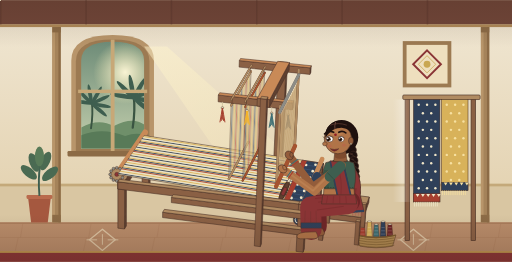
t = 0.00 s
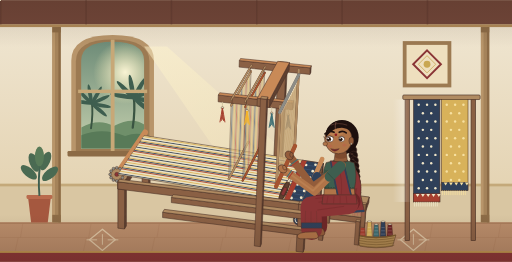
t = 0.21 s
t = 0.34 s: frame unchanged from t = 0.21 s, image omitted
t = 0.55 s: frame unchanged from t = 0.00 s, image omitted
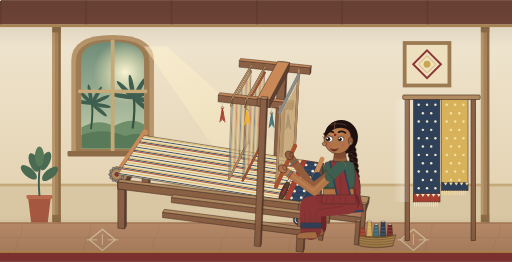
t = 0.76 s
t = 0.89 s: frame unchanged from t = 0.76 s, image omitted

The animated SVG that drew these frames (rendered in a browser with its animation timeline set to each time). Animation: 1 SMIL element (animateTransform=1); one cycle of 1.10 s, repeats indefinitely.

<?xml version='1.0' encoding='utf-8'?>
<svg xmlns="http://www.w3.org/2000/svg" viewBox="0 0 1350 690"><title id="lm-title">A weaver at a handloom seen from beside the weaver</title>
<defs>
<linearGradient id="lm-wall" x1="0" y1="0" x2="0" y2="1"><stop offset="0" stop-color="#EFE5D0" /><stop offset="1" stop-color="#E4D3B2" /></linearGradient>
<linearGradient id="lm-glass" x1="0" y1="0" x2="0" y2="1"><stop offset="0" stop-color="#6E8C78" /><stop offset="1" stop-color="#C5D0AE" /></linearGradient>
<radialGradient id="lm-sun"><stop offset="0" stop-color="#FFF8D8" stop-opacity=".95" /><stop offset="1" stop-color="#FFF1B8" stop-opacity="0" /></radialGradient>
<linearGradient id="lm-shaft" x1="0" y1="0" x2="1" y2="1"><stop offset="0" stop-color="#FFF4CC" stop-opacity=".5" /><stop offset="1" stop-color="#FFF0B8" stop-opacity="0" /></linearGradient>
<linearGradient id="lm-sheen" x1="0" y1="0" x2="1" y2="0"><stop offset="0" stop-color="#FFFFFF" stop-opacity="0" /><stop offset=".5" stop-color="#FFFFFF" stop-opacity=".5" /><stop offset="1" stop-color="#FFFFFF" stop-opacity="0" /></linearGradient>
<linearGradient id="lm-vign" x1="0" y1="0" x2="0" y2="1"><stop offset="0" stop-color="#3A2418" stop-opacity=".18" /><stop offset=".18" stop-color="#3A2418" stop-opacity="0" /><stop offset=".82" stop-color="#3A2418" stop-opacity="0" /><stop offset="1" stop-color="#3A2418" stop-opacity=".22" /></linearGradient>
<radialGradient id="lm-cheek"><stop offset="0" stop-color="#C0594A" stop-opacity=".55" /><stop offset="1" stop-color="#C0594A" stop-opacity="0" /></radialGradient>



<clipPath id="lm-win"><path d="M214,392 L214,160 Q214,110 297,110 Q380,110 380,160 L380,392 Z" /></clipPath>

</defs>
<rect width="1350" height="690" fill="#E4D3B2" /><rect y="70" width="1350" height="440" fill="url(#lm-wall)" /><rect y="70" width="1350" height="440" fill="url(#lm-star)" /><rect width="1350" height="64" fill="#714639" /><rect y="64" width="1350" height="7" fill="#B08A58" /><rect x="0" y="0" width="4" height="64" fill="#5E3A2E" opacity=".55" /><rect x="225" y="0" width="4" height="64" fill="#5E3A2E" opacity=".55" /><rect x="450" y="0" width="4" height="64" fill="#5E3A2E" opacity=".55" /><rect x="675" y="0" width="4" height="64" fill="#5E3A2E" opacity=".55" /><rect x="900" y="0" width="4" height="64" fill="#5E3A2E" opacity=".55" /><rect x="1125" y="0" width="4" height="64" fill="#5E3A2E" opacity=".55" /><rect y="484" width="1350" height="102" fill="#D9C6A2" /><rect y="484" width="1350" height="7" fill="#C4A97A" /><rect y="586" width="1350" height="76" fill="#B98C6A" /><rect y="586" width="1350" height="4" fill="#A97B5B" /><path d="M0,626 H1350" stroke="#A97B5B" stroke-width="2" opacity=".6" /><path d="M60,590 L54,626 M48,626 L40,662" stroke="#A97B5B" stroke-width="2" opacity=".5" /><path d="M240,590 L234,626 M228,626 L220,662" stroke="#A97B5B" stroke-width="2" opacity=".5" /><path d="M420,590 L414,626 M408,626 L400,662" stroke="#A97B5B" stroke-width="2" opacity=".5" /><path d="M600,590 L594,626 M588,626 L580,662" stroke="#A97B5B" stroke-width="2" opacity=".5" /><path d="M780,590 L774,626 M768,626 L760,662" stroke="#A97B5B" stroke-width="2" opacity=".5" /><path d="M960,590 L954,626 M948,626 L940,662" stroke="#A97B5B" stroke-width="2" opacity=".5" /><path d="M1140,590 L1134,626 M1128,626 L1120,662" stroke="#A97B5B" stroke-width="2" opacity=".5" /><path d="M1320,590 L1314,626 M1308,626 L1300,662" stroke="#A97B5B" stroke-width="2" opacity=".5" /><g fill="none" stroke="#EAD9B8" stroke-width="3.4" opacity=".75"><path d="M270,604 L304,632 L270,660 L236,632 Z" /><path d="M284,632 h28 M256,632 h-28 M270,617 v28" stroke-width="2.4" /></g><g fill="none" stroke="#EAD9B8" stroke-width="3.4" opacity=".75"><path d="M1090,604 L1124,632 L1090,660 L1056,632 Z" /><path d="M1104,632 h28 M1076,632 h-28 M1090,617 v28" stroke-width="2.4" /></g><rect y="662" width="1350" height="28" fill="#8A3435" /><rect y="662" width="1350" height="4" fill="#C9A752" /><rect x="138" y="71" width="22" height="515" fill="#A5835A" /><rect x="138" y="71" width="7" height="515" fill="#B8956A" /><rect x="154" y="71" width="6" height="515" fill="#8C6B46" /><rect x="138" y="71" width="22" height="14" fill="#8C6B46" /><rect x="138" y="566" width="22" height="20" fill="#8C6B46" /><rect x="1268" y="71" width="22" height="515" fill="#A5835A" /><rect x="1268" y="71" width="7" height="515" fill="#B8956A" /><rect x="1284" y="71" width="6" height="515" fill="#8C6B46" /><rect x="1268" y="71" width="22" height="14" fill="#8C6B46" /><rect x="1268" y="566" width="22" height="20" fill="#8C6B46" /><path d="M188,404 L188,160 Q188,92 297,92 Q406,92 406,160 L406,404 Z" fill="#B8956A" /><path d="M200,398 L200,162 Q200,104 297,104 Q394,104 394,162 L394,398 Z" fill="#9C7A52" /><path d="M214,392 L214,160 Q214,110 297,110 Q380,110 380,160 L380,392 Z" fill="url(#lm-glass)" /><g clip-path="url(#lm-win)"><circle cx="330" cy="190" r="84" fill="url(#lm-sun)" /><path d="M214,336 Q260,310 300,332 Q350,306 380,328 L380,392 L214,392 Z" fill="#6F8F6A" /><path d="M214,356 Q270,334 330,358 Q360,348 380,356 L380,392 L214,392 Z" fill="#587A58" /><g><path d="M240.0,338.0 Q246.0,298.0 242.0,268.0" stroke="#3A5442" stroke-width="5.0" fill="none" stroke-linecap="round" /><ellipse cx="218.4" cy="268.8" rx="28.0" ry="5.0" transform="rotate(-170 218.4 268.8)" fill="#3E5E4F" /><ellipse cx="225.0" cy="256.0" rx="28.0" ry="5.0" transform="rotate(-135 225.0 256.0)" fill="#3E5E4F" /><ellipse cx="237.8" cy="249.4" rx="28.0" ry="5.0" transform="rotate(-100 237.8 249.4)" fill="#3E5E4F" /><ellipse cx="254.0" cy="252.2" rx="28.0" ry="5.0" transform="rotate(-60 254.0 252.2)" fill="#3E5E4F" /><ellipse cx="263.8" cy="262.9" rx="28.0" ry="5.0" transform="rotate(-25 263.8 262.9)" fill="#3E5E4F" /><ellipse cx="265.6" cy="277.2" rx="28.0" ry="5.0" transform="rotate(10 265.6 277.2)" fill="#3E5E4F" /><ellipse cx="260.4" cy="288.4" rx="28.0" ry="5.0" transform="rotate(40 260.4 288.4)" fill="#3E5E4F" /></g><g><path d="M350.0,336.0 Q357.2,288.0 352.4,252.0" stroke="#3A5442" stroke-width="6.0" fill="none" stroke-linecap="round" /><ellipse cx="324.0" cy="253.0" rx="33.6" ry="6.0" transform="rotate(-170 324.0 253.0)" fill="#3E5E4F" /><ellipse cx="332.0" cy="237.6" rx="33.6" ry="6.0" transform="rotate(-135 332.0 237.6)" fill="#3E5E4F" /><ellipse cx="347.4" cy="229.6" rx="33.6" ry="6.0" transform="rotate(-100 347.4 229.6)" fill="#3E5E4F" /><ellipse cx="366.8" cy="233.1" rx="33.6" ry="6.0" transform="rotate(-60 366.8 233.1)" fill="#3E5E4F" /><ellipse cx="378.5" cy="245.8" rx="33.6" ry="6.0" transform="rotate(-25 378.5 245.8)" fill="#3E5E4F" /><ellipse cx="380.8" cy="263.0" rx="33.6" ry="6.0" transform="rotate(10 380.8 263.0)" fill="#3E5E4F" /><ellipse cx="374.5" cy="276.5" rx="33.6" ry="6.0" transform="rotate(40 374.5 276.5)" fill="#3E5E4F" /></g><g><path d="M0,0 q6,-8 12,0 q6,-8 12,0" fill="none" stroke="#3E3026" stroke-width="2" stroke-linecap="round" /></g><g><path d="M0,0 q6,-8 12,0 q6,-8 12,0" fill="none" stroke="#3E3026" stroke-width="2" stroke-linecap="round" /></g></g><rect x="292" y="104" width="10" height="294" fill="#C7A877" /><rect x="206" y="236" width="182" height="9" fill="#C7A877" /><rect x="178" y="398" width="238" height="14" rx="3" fill="#8C6B46" /><g><polygon points="380,122 440,122 960,586 700,586" fill="url(#lm-shaft)" /></g><rect x="1062" y="108" width="128" height="122" fill="#9C7A52" /><rect x="1072" y="118" width="108" height="102" fill="#EEDFBE" /><path d="M1126.0,132.4 L1162.6,169.0 L1126.0,205.6 L1089.4,169.0 Z" fill="none" stroke="#8A3435" stroke-width="5" /><path d="M1126.0,146.3 L1148.7,169.0 L1126.0,191.7 L1103.3,169.0 Z" fill="none" stroke="#C9A752" stroke-width="2" /><circle cx="1126.0" cy="169.0" r="9" fill="#C9A752" /><path d="M74,520 L134,520 L126,586 L82,586 Z" fill="#A5583F" /><rect x="70" y="514" width="68" height="10" rx="3" fill="#B96A4C" /><path d="M104,516 Q100,470 106,434" stroke="#3E5E4F" stroke-width="5" fill="none" /><ellipse cx="76" cy="454" rx="12" ry="26" transform="rotate(-50 76 454)" fill="#4A6A52" /><ellipse cx="132" cy="458" rx="12" ry="26" transform="rotate(50 132 458)" fill="#4A6A52" /><ellipse cx="90" cy="428" rx="12" ry="26" transform="rotate(-22 90 428)" fill="#4A6A52" /><ellipse cx="120" cy="424" rx="12" ry="26" transform="rotate(24 120 424)" fill="#4A6A52" /><ellipse cx="104" cy="412" rx="12" ry="26" transform="rotate(0 104 412)" fill="#587A58" />
<ellipse cx="690" cy="622" rx="470" ry="20" fill="url(#lm-hatch)" opacity=".45" />
<rect x="1068" y="254" width="12" height="380" fill="#8A6044" stroke="#4A3126" stroke-width="1.7" /><rect x="1242" y="254" width="12" height="380" fill="#8A6044" stroke="#4A3126" stroke-width="1.7" /><rect x="1062" y="250" width="204" height="12" rx="3" fill="#B08B62" stroke="#4A3126" stroke-width="1.7" /><g transform="translate(1086,262)"><g><g transform="translate(-1086,-262)"><rect x="1090" y="262" width="70" height="270" fill="#2F4059" stroke="#4A3126" stroke-width="1.4" /><circle cx="1104" cy="276" r="3.2" fill="#F0E6C8" /><circle cx="1126" cy="276" r="3.2" fill="#F0E6C8" /><circle cx="1148" cy="276" r="3.2" fill="#F0E6C8" /><circle cx="1115" cy="298" r="3.2" fill="#F0E6C8" /><circle cx="1137" cy="298" r="3.2" fill="#F0E6C8" /><circle cx="1104" cy="320" r="3.2" fill="#F0E6C8" /><circle cx="1126" cy="320" r="3.2" fill="#F0E6C8" /><circle cx="1148" cy="320" r="3.2" fill="#F0E6C8" /><circle cx="1115" cy="342" r="3.2" fill="#F0E6C8" /><circle cx="1137" cy="342" r="3.2" fill="#F0E6C8" /><circle cx="1104" cy="364" r="3.2" fill="#F0E6C8" /><circle cx="1126" cy="364" r="3.2" fill="#F0E6C8" /><circle cx="1148" cy="364" r="3.2" fill="#F0E6C8" /><circle cx="1115" cy="386" r="3.2" fill="#F0E6C8" /><circle cx="1137" cy="386" r="3.2" fill="#F0E6C8" /><circle cx="1104" cy="408" r="3.2" fill="#F0E6C8" /><circle cx="1126" cy="408" r="3.2" fill="#F0E6C8" /><circle cx="1148" cy="408" r="3.2" fill="#F0E6C8" /><circle cx="1115" cy="430" r="3.2" fill="#F0E6C8" /><circle cx="1137" cy="430" r="3.2" fill="#F0E6C8" /><circle cx="1104" cy="452" r="3.2" fill="#F0E6C8" /><circle cx="1126" cy="452" r="3.2" fill="#F0E6C8" /><circle cx="1148" cy="452" r="3.2" fill="#F0E6C8" /><circle cx="1115" cy="474" r="3.2" fill="#F0E6C8" /><circle cx="1137" cy="474" r="3.2" fill="#F0E6C8" /><circle cx="1104" cy="496" r="3.2" fill="#F0E6C8" /><circle cx="1126" cy="496" r="3.2" fill="#F0E6C8" /><circle cx="1148" cy="496" r="3.2" fill="#F0E6C8" /><rect x="1090" y="510" width="70" height="22" fill="#A63F2F" stroke="#4A3126" stroke-width="1.1" /><path d="M1096,511 l5,8 l5,-8 Z" fill="#F0E6C8" /><path d="M1110,511 l5,8 l5,-8 Z" fill="#F0E6C8" /><path d="M1124,511 l5,8 l5,-8 Z" fill="#F0E6C8" /><path d="M1138,511 l5,8 l5,-8 Z" fill="#F0E6C8" /><path d="M1152,511 l5,8 l5,-8 Z" fill="#F0E6C8" /><path d="M1093,532 l0,12" stroke="#F0E6C8" stroke-width="2" /><path d="M1098,532 l0,12" stroke="#F0E6C8" stroke-width="2" /><path d="M1103,532 l0,12" stroke="#F0E6C8" stroke-width="2" /><path d="M1108,532 l0,12" stroke="#F0E6C8" stroke-width="2" /><path d="M1113,532 l0,12" stroke="#F0E6C8" stroke-width="2" /><path d="M1118,532 l0,12" stroke="#F0E6C8" stroke-width="2" /><path d="M1123,532 l0,12" stroke="#F0E6C8" stroke-width="2" /><path d="M1128,532 l0,12" stroke="#F0E6C8" stroke-width="2" /><path d="M1133,532 l0,12" stroke="#F0E6C8" stroke-width="2" /><path d="M1138,532 l0,12" stroke="#F0E6C8" stroke-width="2" /><path d="M1143,532 l0,12" stroke="#F0E6C8" stroke-width="2" /><path d="M1148,532 l0,12" stroke="#F0E6C8" stroke-width="2" /><path d="M1153,532 l0,12" stroke="#F0E6C8" stroke-width="2" /><rect x="1164" y="262" width="70" height="240" fill="#D8B25A" stroke="#4A3126" stroke-width="1.4" /><circle cx="1178" cy="276" r="3.2" fill="#F6E0A0" /><circle cx="1200" cy="276" r="3.2" fill="#F6E0A0" /><circle cx="1222" cy="276" r="3.2" fill="#F6E0A0" /><circle cx="1189" cy="298" r="3.2" fill="#F6E0A0" /><circle cx="1211" cy="298" r="3.2" fill="#F6E0A0" /><circle cx="1178" cy="320" r="3.2" fill="#F6E0A0" /><circle cx="1200" cy="320" r="3.2" fill="#F6E0A0" /><circle cx="1222" cy="320" r="3.2" fill="#F6E0A0" /><circle cx="1189" cy="342" r="3.2" fill="#F6E0A0" /><circle cx="1211" cy="342" r="3.2" fill="#F6E0A0" /><circle cx="1178" cy="364" r="3.2" fill="#F6E0A0" /><circle cx="1200" cy="364" r="3.2" fill="#F6E0A0" /><circle cx="1222" cy="364" r="3.2" fill="#F6E0A0" /><circle cx="1189" cy="386" r="3.2" fill="#F6E0A0" /><circle cx="1211" cy="386" r="3.2" fill="#F6E0A0" /><circle cx="1178" cy="408" r="3.2" fill="#F6E0A0" /><circle cx="1200" cy="408" r="3.2" fill="#F6E0A0" /><circle cx="1222" cy="408" r="3.2" fill="#F6E0A0" /><circle cx="1189" cy="430" r="3.2" fill="#F6E0A0" /><circle cx="1211" cy="430" r="3.2" fill="#F6E0A0" /><circle cx="1178" cy="452" r="3.2" fill="#F6E0A0" /><circle cx="1200" cy="452" r="3.2" fill="#F6E0A0" /><circle cx="1222" cy="452" r="3.2" fill="#F6E0A0" /><circle cx="1189" cy="474" r="3.2" fill="#F6E0A0" /><circle cx="1211" cy="474" r="3.2" fill="#F6E0A0" /><rect x="1164" y="480" width="70" height="22" fill="#2F4059" stroke="#4A3126" stroke-width="1.1" /><path d="M1170,481 l5,8 l5,-8 Z" fill="#F6E0A0" /><path d="M1184,481 l5,8 l5,-8 Z" fill="#F6E0A0" /><path d="M1198,481 l5,8 l5,-8 Z" fill="#F6E0A0" /><path d="M1212,481 l5,8 l5,-8 Z" fill="#F6E0A0" /><path d="M1226,481 l5,8 l5,-8 Z" fill="#F6E0A0" /><path d="M1167,502 l0,12" stroke="#F6E0A0" stroke-width="2" /><path d="M1172,502 l0,12" stroke="#F6E0A0" stroke-width="2" /><path d="M1177,502 l0,12" stroke="#F6E0A0" stroke-width="2" /><path d="M1182,502 l0,12" stroke="#F6E0A0" stroke-width="2" /><path d="M1187,502 l0,12" stroke="#F6E0A0" stroke-width="2" /><path d="M1192,502 l0,12" stroke="#F6E0A0" stroke-width="2" /><path d="M1197,502 l0,12" stroke="#F6E0A0" stroke-width="2" /><path d="M1202,502 l0,12" stroke="#F6E0A0" stroke-width="2" /><path d="M1207,502 l0,12" stroke="#F6E0A0" stroke-width="2" /><path d="M1212,502 l0,12" stroke="#F6E0A0" stroke-width="2" /><path d="M1217,502 l0,12" stroke="#F6E0A0" stroke-width="2" /><path d="M1222,502 l0,12" stroke="#F6E0A0" stroke-width="2" /><path d="M1227,502 l0,12" stroke="#F6E0A0" stroke-width="2" /><rect x="1036" y="262" width="50" height="270" fill="url(#lm-sheen)" opacity=".5" /></g></g></g><g transform="translate(992.0,624.0) scale(0.72)"><path d="M-61,0 L-57,-46 L-43,-46 L-39,0 Z" fill="#A63F2F" stroke="#4A3126" stroke-width="1.4" stroke-linejoin="round" /><path d="M-58,-10 L-42,-10" stroke="#FFFFFF" stroke-width="2" opacity=".3" /><path d="M-57,-22 L-43,-22" stroke="#FFFFFF" stroke-width="2" opacity=".3" /><path d="M-56,-34 L-44,-34" stroke="#FFFFFF" stroke-width="2" opacity=".3" /><ellipse cx="-50" cy="-46" rx="7" ry="2.6" fill="#EDE2C6" stroke="#4A3126" stroke-width="1.1" /><path d="M-36,0 L-32,-56 L-18,-56 L-14,0 Z" fill="#D8B25A" stroke="#4A3126" stroke-width="1.4" stroke-linejoin="round" /><path d="M-33,-10 L-17,-10" stroke="#FFFFFF" stroke-width="2" opacity=".3" /><path d="M-32,-22 L-18,-22" stroke="#FFFFFF" stroke-width="2" opacity=".3" /><path d="M-31,-34 L-19,-34" stroke="#FFFFFF" stroke-width="2" opacity=".3" /><ellipse cx="-25" cy="-56" rx="7" ry="2.6" fill="#EDE2C6" stroke="#4A3126" stroke-width="1.1" /><path d="M-11,0 L-7,-46 L7,-46 L11,0 Z" fill="#3E6E73" stroke="#4A3126" stroke-width="1.4" stroke-linejoin="round" /><path d="M-8,-10 L8,-10" stroke="#FFFFFF" stroke-width="2" opacity=".3" /><path d="M-7,-22 L7,-22" stroke="#FFFFFF" stroke-width="2" opacity=".3" /><path d="M-6,-34 L6,-34" stroke="#FFFFFF" stroke-width="2" opacity=".3" /><ellipse cx="0" cy="-46" rx="7" ry="2.6" fill="#EDE2C6" stroke="#4A3126" stroke-width="1.1" /><path d="M14,0 L18,-56 L32,-56 L36,0 Z" fill="#2F4059" stroke="#4A3126" stroke-width="1.4" stroke-linejoin="round" /><path d="M17,-10 L33,-10" stroke="#FFFFFF" stroke-width="2" opacity=".3" /><path d="M18,-22 L32,-22" stroke="#FFFFFF" stroke-width="2" opacity=".3" /><path d="M19,-34 L31,-34" stroke="#FFFFFF" stroke-width="2" opacity=".3" /><ellipse cx="25" cy="-56" rx="7" ry="2.6" fill="#EDE2C6" stroke="#4A3126" stroke-width="1.1" /><path d="M39,0 L43,-46 L57,-46 L61,0 Z" fill="#6E2527" stroke="#4A3126" stroke-width="1.4" stroke-linejoin="round" /><path d="M42,-10 L58,-10" stroke="#FFFFFF" stroke-width="2" opacity=".3" /><path d="M43,-22 L57,-22" stroke="#FFFFFF" stroke-width="2" opacity=".3" /><path d="M44,-34 L56,-34" stroke="#FFFFFF" stroke-width="2" opacity=".3" /><ellipse cx="50" cy="-46" rx="7" ry="2.6" fill="#EDE2C6" stroke="#4A3126" stroke-width="1.1" /><path d="M-72,-6 Q0,12 72,-6 L60,34 Q0,46 -60,34 Z" fill="#B08A52" stroke="#4A3126" stroke-width="1.8" stroke-linejoin="round" /><path d="M-66,4 Q0,18 66,4" fill="none" stroke="#7A5A2C" stroke-width="2.2" /><path d="M-66,13 Q0,27 66,13" fill="none" stroke="#7A5A2C" stroke-width="2.2" /><path d="M-66,22 Q0,36 66,22" fill="none" stroke="#7A5A2C" stroke-width="2.2" /><path d="M-66,31 Q0,45 66,31" fill="none" stroke="#7A5A2C" stroke-width="2.2" /><path d="M-72,-6 Q0,12 72,-6" fill="none" stroke="#7A5A2C" stroke-width="5" /></g><polygon points="391.2,502.4 395.7,495.1 396.9,377.4 392.3,384.3" fill="#5E4030" stroke="#4A3126" stroke-width="1.5" stroke-linejoin="round" /><polygon points="374.4,500.3 391.2,502.4 392.3,384.3 375.3,382.3" fill="#8A6044" stroke="#4A3126" stroke-width="1.5" stroke-linejoin="round" /><polygon points="375.3,382.3 392.3,384.3 396.9,377.4 379.9,375.4" fill="#B08B62" stroke="#4A3126" stroke-width="1.5" stroke-linejoin="round" /><polygon points="842.0,558.2 845.1,550.6 852.4,430.5 849.3,437.8" fill="#5E4030" stroke="#4A3126" stroke-width="1.5" stroke-linejoin="round" /><polygon points="824.3,556.0 842.0,558.2 849.3,437.8 831.4,435.7" fill="#8A6044" stroke="#4A3126" stroke-width="1.5" stroke-linejoin="round" /><polygon points="831.4,435.7 849.3,437.8 852.4,430.5 834.5,428.4" fill="#B08B62" stroke="#4A3126" stroke-width="1.5" stroke-linejoin="round" /><polygon points="848.6,455.5 851.3,449.2 852.4,430.5 849.8,436.8" fill="#5E4030" stroke="#4A3126" stroke-width="1.5" stroke-linejoin="round" /><polygon points="375.8,399.7 848.6,455.5 849.8,436.8 376.0,381.3" fill="#8A6044" stroke="#4A3126" stroke-width="1.5" stroke-linejoin="round" /><polygon points="376.0,381.3 849.8,436.8 852.4,430.5 379.9,375.4" fill="#B08B62" stroke="#4A3126" stroke-width="1.5" stroke-linejoin="round" /><polygon points="736.0,546.2 739.9,537.6 758.2,164.0 754.2,171.4" fill="#5E4030" stroke="#4A3126" stroke-width="1.5" stroke-linejoin="round" /><polygon points="716.0,543.8 736.0,546.2 754.2,171.4 733.4,169.3" fill="#8A6044" stroke="#4A3126" stroke-width="1.5" stroke-linejoin="round" /><polygon points="733.4,169.3 754.2,171.4 758.2,164.0 737.5,161.9" fill="#B08B62" stroke="#4A3126" stroke-width="1.5" stroke-linejoin="round" /><polygon points="328.3,603.4 333.2,595.4 333.5,473.5 328.5,481.1" fill="#5E4030" stroke="#4A3126" stroke-width="1.5" stroke-linejoin="round" /><polygon points="310.8,601.1 328.3,603.4 328.5,481.1 310.8,478.9" fill="#8A6044" stroke="#4A3126" stroke-width="1.5" stroke-linejoin="round" /><polygon points="310.8,478.9 328.5,481.1 333.5,473.5 315.8,471.3" fill="#B08B62" stroke="#4A3126" stroke-width="1.5" stroke-linejoin="round" /><polygon points="326.0,499.8 394.3,395.4 394.5,377.1 326.0,480.8" fill="#5E4030" stroke="#4A3126" stroke-width="1.5" stroke-linejoin="round" /><polygon points="310.8,498.0 326.0,499.8 326.0,480.8 310.8,478.9" fill="#8A6044" stroke="#4A3126" stroke-width="1.5" stroke-linejoin="round" /><polygon points="310.8,478.9 326.0,480.8 394.5,377.1 379.9,375.4" fill="#B08B62" stroke="#4A3126" stroke-width="1.5" stroke-linejoin="round" /><line x1="307.9" y1="459.4" x2="382.7" y2="348.5" stroke="#4A3126" stroke-width="11.0" stroke-linecap="round" /><line x1="307.9" y1="459.4" x2="382.7" y2="348.5" stroke="#C98A57" stroke-width="15.0" stroke-linecap="round" /><circle cx="307.9" cy="459.4" r="17.3" fill="#B08B62" stroke="#4A3126" stroke-width="1.7" /><circle cx="325.2" cy="459.4" r="3.8" fill="#8C8C86" stroke="#4A3126" stroke-width="1.1" /><circle cx="322.9" cy="468.0" r="3.8" fill="#8C8C86" stroke="#4A3126" stroke-width="1.1" /><circle cx="316.5" cy="474.4" r="3.8" fill="#8C8C86" stroke="#4A3126" stroke-width="1.1" /><circle cx="307.9" cy="476.7" r="3.8" fill="#8C8C86" stroke="#4A3126" stroke-width="1.1" /><circle cx="299.2" cy="474.4" r="3.8" fill="#8C8C86" stroke="#4A3126" stroke-width="1.1" /><circle cx="292.9" cy="468.0" r="3.8" fill="#8C8C86" stroke="#4A3126" stroke-width="1.1" /><circle cx="290.5" cy="459.4" r="3.8" fill="#8C8C86" stroke="#4A3126" stroke-width="1.1" /><circle cx="292.9" cy="450.7" r="3.8" fill="#8C8C86" stroke="#4A3126" stroke-width="1.1" /><circle cx="299.2" cy="444.4" r="3.8" fill="#8C8C86" stroke="#4A3126" stroke-width="1.1" /><circle cx="307.9" cy="442.1" r="3.8" fill="#8C8C86" stroke="#4A3126" stroke-width="1.1" /><circle cx="316.5" cy="444.4" r="3.8" fill="#8C8C86" stroke="#4A3126" stroke-width="1.1" /><circle cx="322.9" cy="450.7" r="3.8" fill="#8C8C86" stroke="#4A3126" stroke-width="1.1" /><circle cx="307.9" cy="459.4" r="5.4" fill="#8A3435" stroke="#4A3126" stroke-width="1.1" /><polygon points="310.8,459.8 380.1,357.0 852.4,430.5 806.1,539.9" fill="#F2E2B8" stroke="#4A3126" stroke-width="1.5" stroke-linejoin="round" /><line x1="312.8" y1="456.8" x2="807.5" y2="536.7" stroke="#2F4059" stroke-width="2.3" /><line x1="314.8" y1="453.9" x2="808.8" y2="533.5" stroke="#E8E0C8" stroke-width="2.3" /><line x1="316.8" y1="450.9" x2="810.2" y2="530.4" stroke="#D8B25A" stroke-width="2.3" /><line x1="318.8" y1="447.9" x2="811.5" y2="527.2" stroke="#E8E0C8" stroke-width="2.3" /><line x1="320.8" y1="444.9" x2="812.8" y2="524.0" stroke="#A63F2F" stroke-width="2.3" /><line x1="322.8" y1="442.0" x2="814.2" y2="520.9" stroke="#2F4059" stroke-width="2.3" /><line x1="324.8" y1="439.0" x2="815.5" y2="517.8" stroke="#D8B25A" stroke-width="2.3" /><line x1="326.8" y1="436.1" x2="816.8" y2="514.6" stroke="#E8E0C8" stroke-width="2.3" /><line x1="328.8" y1="433.2" x2="818.1" y2="511.5" stroke="#2F4059" stroke-width="2.3" /><line x1="330.7" y1="430.2" x2="819.5" y2="508.4" stroke="#E8E0C8" stroke-width="2.3" /><line x1="332.7" y1="427.3" x2="820.8" y2="505.3" stroke="#D8B25A" stroke-width="2.3" /><line x1="334.6" y1="424.4" x2="822.1" y2="502.2" stroke="#E8E0C8" stroke-width="2.3" /><line x1="336.6" y1="421.5" x2="823.4" y2="499.1" stroke="#A63F2F" stroke-width="2.3" /><line x1="338.5" y1="418.6" x2="824.7" y2="496.0" stroke="#2F4059" stroke-width="2.3" /><line x1="340.5" y1="415.7" x2="826.0" y2="493.0" stroke="#D8B25A" stroke-width="2.3" /><line x1="342.4" y1="412.9" x2="827.3" y2="489.9" stroke="#E8E0C8" stroke-width="2.3" /><line x1="344.4" y1="410.0" x2="828.6" y2="486.9" stroke="#2F4059" stroke-width="2.3" /><line x1="346.3" y1="407.1" x2="829.9" y2="483.8" stroke="#E8E0C8" stroke-width="2.3" /><line x1="348.2" y1="404.3" x2="831.1" y2="480.8" stroke="#D8B25A" stroke-width="2.3" /><line x1="350.1" y1="401.5" x2="832.4" y2="477.8" stroke="#E8E0C8" stroke-width="2.3" /><line x1="352.0" y1="398.6" x2="833.7" y2="474.8" stroke="#A63F2F" stroke-width="2.3" /><line x1="353.9" y1="395.8" x2="835.0" y2="471.7" stroke="#2F4059" stroke-width="2.3" /><line x1="355.8" y1="393.0" x2="836.2" y2="468.8" stroke="#D8B25A" stroke-width="2.3" /><line x1="357.7" y1="390.2" x2="837.5" y2="465.8" stroke="#E8E0C8" stroke-width="2.3" /><line x1="359.6" y1="387.4" x2="838.8" y2="462.8" stroke="#2F4059" stroke-width="2.3" /><line x1="361.5" y1="384.6" x2="840.0" y2="459.8" stroke="#E8E0C8" stroke-width="2.3" /><line x1="363.4" y1="381.8" x2="841.3" y2="456.8" stroke="#D8B25A" stroke-width="2.3" /><line x1="365.3" y1="379.0" x2="842.5" y2="453.9" stroke="#E8E0C8" stroke-width="2.3" /><line x1="367.1" y1="376.2" x2="843.8" y2="450.9" stroke="#A63F2F" stroke-width="2.3" /><line x1="369.0" y1="373.5" x2="845.0" y2="448.0" stroke="#2F4059" stroke-width="2.3" /><line x1="370.8" y1="370.7" x2="846.3" y2="445.1" stroke="#D8B25A" stroke-width="2.3" /><line x1="372.7" y1="367.9" x2="847.5" y2="442.1" stroke="#E8E0C8" stroke-width="2.3" /><line x1="374.5" y1="365.2" x2="848.7" y2="439.2" stroke="#2F4059" stroke-width="2.3" /><line x1="376.4" y1="362.5" x2="850.0" y2="436.3" stroke="#E8E0C8" stroke-width="2.3" /><line x1="378.2" y1="359.7" x2="851.2" y2="433.4" stroke="#D8B25A" stroke-width="2.3" /><clipPath id="lm-clipSheet"><polygon points="310.8,459.8 380.1,357.0 852.4,430.5 806.1,539.9" /></clipPath><g clip-path="url(#lm-clipSheet)"><rect x="226.3" y="237.1" width="70" height="260" fill="url(#lm-sheen)" transform="skewX(-22)" opacity=".7" /></g><polygon points="747.4,530.4 796.5,421.8 852.4,430.5 806.1,539.9" fill="#2F4059" stroke="#4A3126" stroke-width="1.4" stroke-linejoin="round" /><line x1="752.6" y1="519.1" x2="811.0" y2="528.5" stroke="#46628A" stroke-width="1.6" opacity=".7" /><line x1="757.7" y1="507.8" x2="815.8" y2="517.1" stroke="#46628A" stroke-width="1.6" opacity=".7" /><line x1="762.7" y1="496.7" x2="820.5" y2="505.9" stroke="#46628A" stroke-width="1.6" opacity=".7" /><line x1="767.7" y1="485.7" x2="825.2" y2="494.8" stroke="#46628A" stroke-width="1.6" opacity=".7" /><line x1="772.6" y1="474.7" x2="829.9" y2="483.8" stroke="#46628A" stroke-width="1.6" opacity=".7" /><line x1="777.5" y1="463.9" x2="834.5" y2="473.0" stroke="#46628A" stroke-width="1.6" opacity=".7" /><line x1="782.3" y1="453.3" x2="839.0" y2="462.2" stroke="#46628A" stroke-width="1.6" opacity=".7" /><line x1="787.1" y1="442.7" x2="843.5" y2="451.5" stroke="#46628A" stroke-width="1.6" opacity=".7" /><line x1="791.8" y1="432.2" x2="848.0" y2="441.0" stroke="#46628A" stroke-width="1.6" opacity=".7" /><circle cx="768.5" cy="521.6" r="3.7" fill="#F0E6C8" /><circle cx="776.4" cy="503.6" r="3.7" fill="#F0E6C8" /><circle cx="784.3" cy="486.0" r="3.6" fill="#F0E6C8" /><circle cx="792.0" cy="468.6" r="3.6" fill="#F0E6C8" /><circle cx="799.6" cy="451.4" r="3.6" fill="#F0E6C8" /><circle cx="807.1" cy="434.6" r="3.5" fill="#F0E6C8" /><circle cx="794.3" cy="520.9" r="3.7" fill="#F0E6C8" /><circle cx="802.1" cy="503.0" r="3.7" fill="#F0E6C8" /><circle cx="809.7" cy="485.3" r="3.6" fill="#F0E6C8" /><circle cx="817.2" cy="467.9" r="3.6" fill="#F0E6C8" /><circle cx="824.6" cy="450.8" r="3.6" fill="#F0E6C8" /><circle cx="831.9" cy="434.0" r="3.5" fill="#F0E6C8" /><polygon points="747.4,530.4 796.5,421.8 809.2,423.8 760.7,532.6" fill="#A63F2F" /><line x1="799.2" y1="536.6" x2="849.5" y2="418.8" stroke="#4A3126" stroke-width="9.4" stroke-linecap="round" /><line x1="799.2" y1="536.6" x2="849.5" y2="418.8" stroke="#C98A57" stroke-width="12.0" stroke-linecap="round" /><g><polygon points="603.0,471.3 654.7,374.3 661.9,187.6 609.4,277.6" fill="#FFF4D6" stroke="#4A3126" stroke-width="1.2" stroke-linejoin="round" fill-opacity=".4" /><line x1="606.2" y1="465.3" x2="612.7" y2="272.0" stroke="#2F4059" stroke-width="1.5" /><line x1="609.3" y1="459.4" x2="615.9" y2="266.5" stroke="#A98C5C" stroke-width="1.5" /><line x1="612.5" y1="453.5" x2="619.1" y2="261.1" stroke="#D8B25A" stroke-width="1.5" /><line x1="615.6" y1="447.6" x2="622.2" y2="255.6" stroke="#A98C5C" stroke-width="1.5" /><line x1="618.7" y1="441.8" x2="625.4" y2="250.2" stroke="#A63F2F" stroke-width="1.5" /><line x1="621.8" y1="436.0" x2="628.5" y2="244.8" stroke="#A98C5C" stroke-width="1.5" /><line x1="624.9" y1="430.2" x2="631.6" y2="239.5" stroke="#D8B25A" stroke-width="1.5" /><line x1="627.9" y1="424.5" x2="634.7" y2="234.1" stroke="#A98C5C" stroke-width="1.5" /><line x1="631.0" y1="418.8" x2="637.8" y2="228.9" stroke="#2F4059" stroke-width="1.5" /><line x1="634.0" y1="413.1" x2="640.9" y2="223.6" stroke="#A98C5C" stroke-width="1.5" /><line x1="637.0" y1="407.5" x2="643.9" y2="218.4" stroke="#D8B25A" stroke-width="1.5" /><line x1="640.0" y1="401.9" x2="647.0" y2="213.2" stroke="#A98C5C" stroke-width="1.5" /><line x1="642.9" y1="396.3" x2="650.0" y2="208.0" stroke="#A63F2F" stroke-width="1.5" /><line x1="645.9" y1="390.7" x2="653.0" y2="202.8" stroke="#A98C5C" stroke-width="1.5" /><line x1="648.8" y1="385.2" x2="656.0" y2="197.7" stroke="#D8B25A" stroke-width="1.5" /><line x1="651.8" y1="379.7" x2="658.9" y2="192.6" stroke="#A98C5C" stroke-width="1.5" /><line x1="603.0" y1="471.3" x2="654.7" y2="374.3" stroke="#4A3126" stroke-width="5.5" stroke-linecap="round" /><line x1="603.0" y1="471.3" x2="654.7" y2="374.3" stroke="#B08B62" stroke-width="5.0" stroke-linecap="round" /><line x1="609.4" y1="277.6" x2="661.9" y2="187.6" stroke="#4A3126" stroke-width="5.5" stroke-linecap="round" /><line x1="609.4" y1="277.6" x2="661.9" y2="187.6" stroke="#B08B62" stroke-width="5.0" stroke-linecap="round" /></g><g><polygon points="639.9,475.7 689.9,378.3 697.9,191.3 647.1,281.7" fill="#FFF4D6" stroke="#4A3126" stroke-width="1.2" stroke-linejoin="round" fill-opacity=".4" /><line x1="642.9" y1="469.7" x2="650.2" y2="276.1" stroke="#2F4059" stroke-width="1.5" /><line x1="646.0" y1="463.8" x2="653.3" y2="270.6" stroke="#A98C5C" stroke-width="1.5" /><line x1="649.0" y1="457.9" x2="656.4" y2="265.1" stroke="#D8B25A" stroke-width="1.5" /><line x1="652.1" y1="452.0" x2="659.5" y2="259.7" stroke="#A98C5C" stroke-width="1.5" /><line x1="655.1" y1="446.1" x2="662.6" y2="254.2" stroke="#A63F2F" stroke-width="1.5" /><line x1="658.1" y1="440.3" x2="665.6" y2="248.8" stroke="#A98C5C" stroke-width="1.5" /><line x1="661.0" y1="434.5" x2="668.6" y2="243.4" stroke="#D8B25A" stroke-width="1.5" /><line x1="664.0" y1="428.7" x2="671.6" y2="238.1" stroke="#A98C5C" stroke-width="1.5" /><line x1="667.0" y1="423.0" x2="674.6" y2="232.8" stroke="#2F4059" stroke-width="1.5" /><line x1="669.9" y1="417.3" x2="677.6" y2="227.5" stroke="#A98C5C" stroke-width="1.5" /><line x1="672.8" y1="411.7" x2="680.5" y2="222.2" stroke="#D8B25A" stroke-width="1.5" /><line x1="675.7" y1="406.0" x2="683.5" y2="217.0" stroke="#A98C5C" stroke-width="1.5" /><line x1="678.6" y1="400.4" x2="686.4" y2="211.8" stroke="#A63F2F" stroke-width="1.5" /><line x1="681.4" y1="394.8" x2="689.3" y2="206.7" stroke="#A98C5C" stroke-width="1.5" /><line x1="684.3" y1="389.3" x2="692.2" y2="201.5" stroke="#D8B25A" stroke-width="1.5" /><line x1="687.1" y1="383.8" x2="695.0" y2="196.4" stroke="#A98C5C" stroke-width="1.5" /><line x1="639.9" y1="475.7" x2="689.9" y2="378.3" stroke="#4A3126" stroke-width="5.5" stroke-linecap="round" /><line x1="639.9" y1="475.7" x2="689.9" y2="378.3" stroke="#A5532F" stroke-width="5.0" stroke-linecap="round" /><line x1="647.1" y1="281.7" x2="697.9" y2="191.3" stroke="#4A3126" stroke-width="5.5" stroke-linecap="round" /><line x1="647.1" y1="281.7" x2="697.9" y2="191.3" stroke="#A5532F" stroke-width="5.0" stroke-linecap="round" /></g><polygon points="770.5,289.3 773.6,283.1 774.5,265.1 771.4,271.3" fill="#5E4030" stroke="#4A3126" stroke-width="1.4" stroke-linejoin="round" /><polygon points="575.1,268.0 770.5,289.3 771.4,271.3 575.6,250.1" fill="#8A6044" stroke="#4A3126" stroke-width="1.4" stroke-linejoin="round" /><polygon points="575.6,250.1 771.4,271.3 774.5,265.1 579.3,244.1" fill="#C98A57" stroke="#4A3126" stroke-width="1.4" stroke-linejoin="round" /><polygon points="816.9,195.8 819.7,190.1 820.7,172.9 817.9,178.5" fill="#5E4030" stroke="#4A3126" stroke-width="1.4" stroke-linejoin="round" /><polygon points="630.4,176.5 816.9,195.8 817.9,178.5 631.0,159.3" fill="#8A6044" stroke="#4A3126" stroke-width="1.4" stroke-linejoin="round" /><polygon points="631.0,159.3 817.9,178.5 820.7,172.9 634.3,153.8" fill="#C98A57" stroke="#4A3126" stroke-width="1.4" stroke-linejoin="round" /><polygon points="710.3,282.8 762.5,184.2 763.4,164.5 711.2,262.2" fill="#5E4030" stroke="#4A3126" stroke-width="1.4" stroke-linejoin="round" /><polygon points="677.7,279.2 710.3,282.8 711.2,262.2 678.5,258.7" fill="#8A6044" stroke="#4A3126" stroke-width="1.4" stroke-linejoin="round" /><polygon points="678.5,258.7 711.2,262.2 763.4,164.5 732.3,161.3" fill="#C98A57" stroke="#4A3126" stroke-width="1.4" stroke-linejoin="round" /><line x1="609.3" y1="263.3" x2="663.0" y2="172.0" stroke="#4A3126" stroke-width="5.0" stroke-linecap="round" /><line x1="609.3" y1="263.3" x2="663.0" y2="172.0" stroke="#B08B62" stroke-width="4.0" stroke-linecap="round" /><line x1="612.3" y1="258.3" x2="611.8" y2="273.5" stroke="#4A3126" stroke-width="1.3" /><line x1="660.3" y1="176.6" x2="659.7" y2="191.3" stroke="#4A3126" stroke-width="1.3" /><line x1="647.1" y1="267.5" x2="699.1" y2="175.7" stroke="#4A3126" stroke-width="5.0" stroke-linecap="round" /><line x1="647.1" y1="267.5" x2="699.1" y2="175.7" stroke="#B08B62" stroke-width="4.0" stroke-linecap="round" /><line x1="650.0" y1="262.3" x2="649.4" y2="277.6" stroke="#4A3126" stroke-width="1.3" /><line x1="696.4" y1="180.3" x2="695.8" y2="195.1" stroke="#4A3126" stroke-width="1.3" /><g transform="translate(586.5,268.1)"><g><line x1="0" y1="0" x2="0" y2="14" stroke="#CDBF9A" stroke-width="2" /><circle cx="0" cy="16" r="3.4" fill="#E6DABB" stroke="#4A3126" stroke-width="1.1" /><path d="M0,18 Q-3.0,32 -6.5,53.0" fill="none" stroke="#A63F2F" stroke-width="2.6" stroke-linecap="round" /><path d="M0,18 Q-1.5,32 -3.2,49.5" fill="none" stroke="#A63F2F" stroke-width="2.6" stroke-linecap="round" /><path d="M0,18 Q0.0,32 0.0,46.0" fill="none" stroke="#A63F2F" stroke-width="2.6" stroke-linecap="round" /><path d="M0,18 Q1.5,32 3.2,49.5" fill="none" stroke="#A63F2F" stroke-width="2.6" stroke-linecap="round" /><path d="M0,18 Q3.0,32 6.5,53.0" fill="none" stroke="#A63F2F" stroke-width="2.6" stroke-linecap="round" /></g></g><g transform="translate(651.2,275.2)"><g><line x1="0" y1="0" x2="0" y2="14" stroke="#CDBF9A" stroke-width="2" /><circle cx="0" cy="16" r="3.4" fill="#E6DABB" stroke="#4A3126" stroke-width="1.1" /><path d="M0,18 Q-3.0,32 -6.5,53.0" fill="none" stroke="#F6B528" stroke-width="2.6" stroke-linecap="round" /><path d="M0,18 Q-1.5,32 -3.2,49.5" fill="none" stroke="#F6B528" stroke-width="2.6" stroke-linecap="round" /><path d="M0,18 Q0.0,32 0.0,46.0" fill="none" stroke="#F6B528" stroke-width="2.6" stroke-linecap="round" /><path d="M0,18 Q1.5,32 3.2,49.5" fill="none" stroke="#F6B528" stroke-width="2.6" stroke-linecap="round" /><path d="M0,18 Q3.0,32 6.5,53.0" fill="none" stroke="#F6B528" stroke-width="2.6" stroke-linecap="round" /></g></g><g transform="translate(716.3,282.3)"><g><line x1="0" y1="0" x2="0" y2="14" stroke="#CDBF9A" stroke-width="2" /><circle cx="0" cy="16" r="3.4" fill="#E6DABB" stroke="#4A3126" stroke-width="1.1" /><path d="M0,18 Q-3.0,32 -6.5,53.0" fill="none" stroke="#3E6E73" stroke-width="2.6" stroke-linecap="round" /><path d="M0,18 Q-1.5,32 -3.2,49.5" fill="none" stroke="#3E6E73" stroke-width="2.6" stroke-linecap="round" /><path d="M0,18 Q0.0,32 0.0,46.0" fill="none" stroke="#3E6E73" stroke-width="2.6" stroke-linecap="round" /><path d="M0,18 Q1.5,32 3.2,49.5" fill="none" stroke="#3E6E73" stroke-width="2.6" stroke-linecap="round" /><path d="M0,18 Q3.0,32 6.5,53.0" fill="none" stroke="#3E6E73" stroke-width="2.6" stroke-linecap="round" /></g></g><g transform="translate(760.0,287.1)"><g><line x1="0" y1="0" x2="0" y2="14" stroke="#CDBF9A" stroke-width="2" /><circle cx="0" cy="16" r="3.4" fill="#E6DABB" stroke="#4A3126" stroke-width="1.1" /><path d="M0,18 Q-3.0,32 -6.5,53.0" fill="none" stroke="#2F4059" stroke-width="2.6" stroke-linecap="round" /><path d="M0,18 Q-1.5,32 -3.2,49.5" fill="none" stroke="#2F4059" stroke-width="2.6" stroke-linecap="round" /><path d="M0,18 Q0.0,32 0.0,46.0" fill="none" stroke="#2F4059" stroke-width="2.6" stroke-linecap="round" /><path d="M0,18 Q1.5,32 3.2,49.5" fill="none" stroke="#2F4059" stroke-width="2.6" stroke-linecap="round" /><path d="M0,18 Q3.0,32 6.5,53.0" fill="none" stroke="#2F4059" stroke-width="2.6" stroke-linecap="round" /></g></g><g><g transform="translate(748.9,503.9) rotate(-65.4) scale(1.6)"><path d="M-24,0 Q0,-9 24,0 Q0,9 -24,0 Z" fill="#5E4030" stroke="#4A3126" stroke-width="1.7" /><path d="M-24,0 L-17,-2.4 L-17,2.4 Z M24,0 L17,-2.4 L17,2.4 Z" fill="#E9DFC4" /><rect x="-7" y="-3" width="14" height="6" rx="2" fill="#8A3435" stroke="#4A3126" stroke-width="1.1" /></g></g><g transform="translate(763.7,235.0)"><g><g transform="translate(-763.7,-235.0)"><polygon points="728.7,493.7 776.9,390.9 787.0,198.6 738.2,293.9" fill="#FFF4D6" stroke="#4A3126" stroke-width="1.4" stroke-linejoin="round" fill-opacity=".55" /><line x1="731.3" y1="474.9" x2="739.4" y2="305.3" stroke="#B08A55" stroke-width="1.3" /><line x1="733.3" y1="470.8" x2="741.4" y2="301.5" stroke="#B08A55" stroke-width="1.3" /><line x1="735.2" y1="466.7" x2="743.4" y2="297.6" stroke="#B08A55" stroke-width="1.3" /><line x1="737.1" y1="462.6" x2="745.3" y2="293.8" stroke="#B08A55" stroke-width="1.3" /><line x1="739.0" y1="458.6" x2="747.2" y2="290.0" stroke="#B08A55" stroke-width="1.3" /><line x1="741.0" y1="454.5" x2="749.2" y2="286.2" stroke="#B08A55" stroke-width="1.3" /><line x1="742.9" y1="450.5" x2="751.1" y2="282.4" stroke="#B08A55" stroke-width="1.3" /><line x1="744.7" y1="446.5" x2="753.0" y2="278.7" stroke="#B08A55" stroke-width="1.3" /><line x1="746.6" y1="442.5" x2="754.9" y2="274.9" stroke="#B08A55" stroke-width="1.3" /><line x1="748.5" y1="438.5" x2="756.8" y2="271.2" stroke="#B08A55" stroke-width="1.3" /><line x1="750.4" y1="434.5" x2="758.7" y2="267.5" stroke="#B08A55" stroke-width="1.3" /><line x1="752.2" y1="430.6" x2="760.6" y2="263.7" stroke="#B08A55" stroke-width="1.3" /><line x1="754.1" y1="426.6" x2="762.4" y2="260.1" stroke="#B08A55" stroke-width="1.3" /><line x1="756.0" y1="422.7" x2="764.3" y2="256.4" stroke="#B08A55" stroke-width="1.3" /><line x1="757.8" y1="418.8" x2="766.2" y2="252.7" stroke="#B08A55" stroke-width="1.3" /><line x1="759.6" y1="414.9" x2="768.0" y2="249.1" stroke="#B08A55" stroke-width="1.3" /><line x1="761.5" y1="411.0" x2="769.9" y2="245.4" stroke="#B08A55" stroke-width="1.3" /><line x1="763.3" y1="407.2" x2="771.7" y2="241.8" stroke="#B08A55" stroke-width="1.3" /><line x1="765.1" y1="403.3" x2="773.5" y2="238.2" stroke="#B08A55" stroke-width="1.3" /><line x1="766.9" y1="399.5" x2="775.4" y2="234.6" stroke="#B08A55" stroke-width="1.3" /><line x1="768.7" y1="395.6" x2="777.2" y2="231.0" stroke="#B08A55" stroke-width="1.3" /><line x1="770.5" y1="391.8" x2="779.0" y2="227.5" stroke="#B08A55" stroke-width="1.3" /><line x1="772.3" y1="388.0" x2="780.8" y2="223.9" stroke="#B08A55" stroke-width="1.3" /><line x1="774.1" y1="384.3" x2="782.6" y2="220.4" stroke="#B08A55" stroke-width="1.3" /><line x1="775.8" y1="380.5" x2="784.4" y2="216.8" stroke="#B08A55" stroke-width="1.3" /><line x1="728.7" y1="493.7" x2="738.9" y2="278.5" stroke="#4A3126" stroke-width="6.1" stroke-linecap="round" /><line x1="728.7" y1="493.7" x2="738.9" y2="278.5" stroke="#B08B62" stroke-width="6.0" stroke-linecap="round" /><line x1="776.9" y1="390.9" x2="787.7" y2="183.9" stroke="#4A3126" stroke-width="6.1" stroke-linecap="round" /><line x1="776.9" y1="390.9" x2="787.7" y2="183.9" stroke="#B08B62" stroke-width="6.0" stroke-linecap="round" /><line x1="737.1" y1="296.0" x2="787.9" y2="196.7" stroke="#4A3126" stroke-width="7.2" stroke-linecap="round" /><line x1="737.1" y1="296.0" x2="787.9" y2="196.7" stroke="#8C8C86" stroke-width="8.0" stroke-linecap="round" /><line x1="727.9" y1="491.1" x2="778.1" y2="384.1" stroke="#4A3126" stroke-width="8.8" stroke-linecap="round" /><line x1="727.9" y1="491.1" x2="778.1" y2="384.1" stroke="#A5532F" stroke-width="11.0" stroke-linecap="round" /></g></g></g><line x1="786.9" y1="579.0" x2="835.8" y2="463.9" stroke="#4A3126" stroke-width="14.9" stroke-linecap="round" /><line x1="786.9" y1="579.0" x2="835.8" y2="463.9" stroke="#2F4059" stroke-width="22.0" stroke-linecap="round" /><circle cx="786.9" cy="579.0" r="13.5" fill="#2F4059" stroke="#4A3126" stroke-width="1.7" /><circle cx="786.9" cy="579.0" r="8.8" fill="none" stroke="#E9DFC4" stroke-width="2.4" /><circle cx="786.9" cy="579.0" r="5.2" fill="none" stroke="#2F4059" stroke-width="2" /><circle cx="786.9" cy="579.0" r="2.9" fill="#8C8C86" stroke="#4A3126" stroke-width="1.1" /><polygon points="805.0,559.3 807.9,552.4 809.0,533.0 806.1,539.9" fill="#5E4030" stroke="#4A3126" stroke-width="1.5" stroke-linejoin="round" /><polygon points="310.8,498.0 805.0,559.3 806.1,539.9 310.8,478.9" fill="#8A6044" stroke="#4A3126" stroke-width="1.5" stroke-linejoin="round" /><polygon points="310.8,478.9 806.1,539.9 809.0,533.0 315.1,472.4" fill="#B08B62" stroke="#4A3126" stroke-width="1.5" stroke-linejoin="round" /><polygon points="799.0,664.7 802.4,656.3 809.5,531.9 806.1,539.9" fill="#5E4030" stroke="#4A3126" stroke-width="1.5" stroke-linejoin="round" /><polygon points="780.6,662.3 799.0,664.7 806.1,539.9 787.4,537.6" fill="#8A6044" stroke="#4A3126" stroke-width="1.5" stroke-linejoin="round" /><polygon points="787.4,537.6 806.1,539.9 809.5,531.9 790.8,529.6" fill="#B08B62" stroke="#4A3126" stroke-width="1.5" stroke-linejoin="round" /><g><polygon points="827.8,624.2 831.1,616.0 831.9,602.0 828.7,610.0" fill="#5E4030" stroke="#4A3126" stroke-width="1.5" stroke-linejoin="round" /><polygon points="428.7,573.2 827.8,624.2 828.7,610.0 428.9,559.3" fill="#8A6044" stroke="#4A3126" stroke-width="1.5" stroke-linejoin="round" /><polygon points="428.9,559.3 828.7,610.0 831.9,602.0 433.4,551.6" fill="#B08B62" stroke="#4A3126" stroke-width="1.5" stroke-linejoin="round" /></g><g><polygon points="844.2,583.0 847.3,575.1 848.2,561.2 845.1,569.0" fill="#5E4030" stroke="#4A3126" stroke-width="1.5" stroke-linejoin="round" /><polygon points="451.8,533.8 844.2,583.0 845.1,569.0 452.0,520.1" fill="#8A6044" stroke="#4A3126" stroke-width="1.5" stroke-linejoin="round" /><polygon points="452.0,520.1 845.1,569.0 848.2,561.2 456.4,512.6" fill="#B08B62" stroke="#4A3126" stroke-width="1.5" stroke-linejoin="round" /></g><polygon points="953.5,587.5 972.5,533.1 973.5,519.0 954.6,573.1" fill="#5E4030" stroke="#4A3126" stroke-width="1.7" stroke-linejoin="round" /><polygon points="837.0,572.9 953.5,587.5 954.6,573.1 837.8,558.6" fill="#8A6044" stroke="#4A3126" stroke-width="1.7" stroke-linejoin="round" /><polygon points="837.8,558.6 954.6,573.1 973.5,519.0 859.5,505.3" fill="#B08B62" stroke="#4A3126" stroke-width="1.7" stroke-linejoin="round" /><polygon points="849.9,633.9 851.7,629.2 855.5,568.0 853.7,572.6" fill="#5E4030" stroke="#4A3126" stroke-width="1.2" stroke-linejoin="round" /><polygon points="839.4,632.6 849.9,633.9 853.7,572.6 843.2,571.3" fill="#8A6044" stroke="#4A3126" stroke-width="1.2" stroke-linejoin="round" /><polygon points="843.2,571.3 853.7,572.6 855.5,568.0 845.0,566.7" fill="#B08B62" stroke="#4A3126" stroke-width="1.2" stroke-linejoin="round" /><polygon points="944.5,646.0 946.1,641.3 950.6,579.9 949.0,584.5" fill="#5E4030" stroke="#4A3126" stroke-width="1.2" stroke-linejoin="round" /><polygon points="933.9,644.7 944.5,646.0 949.0,584.5 938.4,583.1" fill="#8A6044" stroke="#4A3126" stroke-width="1.2" stroke-linejoin="round" /><polygon points="938.4,583.1 949.0,584.5 950.6,579.9 940.0,578.5" fill="#B08B62" stroke="#4A3126" stroke-width="1.2" stroke-linejoin="round" /><polygon points="867.6,588.1 869.3,583.6 873.2,523.3 871.4,527.7" fill="#5E4030" stroke="#4A3126" stroke-width="1.2" stroke-linejoin="round" /><polygon points="857.3,586.8 867.6,588.1 871.4,527.7 861.1,526.5" fill="#8A6044" stroke="#4A3126" stroke-width="1.2" stroke-linejoin="round" /><polygon points="861.1,526.5 871.4,527.7 873.2,523.3 862.9,522.1" fill="#B08B62" stroke="#4A3126" stroke-width="1.2" stroke-linejoin="round" /><polygon points="960.4,599.8 961.9,595.2 966.5,534.7 964.9,539.1" fill="#5E4030" stroke="#4A3126" stroke-width="1.2" stroke-linejoin="round" /><polygon points="950.0,598.5 960.4,599.8 964.9,539.1 954.5,537.9" fill="#8A6044" stroke="#4A3126" stroke-width="1.2" stroke-linejoin="round" /><polygon points="954.5,537.9 964.9,539.1 966.5,534.7 956.1,533.4" fill="#B08B62" stroke="#4A3126" stroke-width="1.2" stroke-linejoin="round" /><g data-motion="weaver"><g transform="translate(895.8,415.7) scale(0.8)"><g><ellipse cx="40.0" cy="-26.0" rx="15.0" ry="14.2" fill="#1E100E" stroke="#4A3128" stroke-width="1.8" /><ellipse cx="35.5" cy="-30.5" rx="5.2" ry="3.3" fill="#5B3A30" opacity=".5" /><ellipse cx="43.3" cy="-8.4" rx="14.4" ry="13.7" fill="#1E100E" stroke="#4A3128" stroke-width="1.8" /><ellipse cx="38.9" cy="-12.7" rx="5.0" ry="3.2" fill="#5B3A30" opacity=".5" /><ellipse cx="46.4" cy="9.2" rx="13.7" ry="13.1" fill="#1E100E" stroke="#4A3128" stroke-width="1.8" /><ellipse cx="42.3" cy="5.1" rx="4.8" ry="3.0" fill="#5B3A30" opacity=".5" /><ellipse cx="49.3" cy="26.8" rx="13.1" ry="12.5" fill="#1E100E" stroke="#4A3128" stroke-width="1.8" /><ellipse cx="45.3" cy="22.9" rx="4.6" ry="2.9" fill="#5B3A30" opacity=".5" /><ellipse cx="51.8" cy="44.4" rx="12.5" ry="11.9" fill="#1E100E" stroke="#4A3128" stroke-width="1.8" /><ellipse cx="48.1" cy="40.7" rx="4.4" ry="2.7" fill="#5B3A30" opacity=".5" /><ellipse cx="54.0" cy="62.0" rx="11.9" ry="11.3" fill="#1E100E" stroke="#4A3128" stroke-width="1.8" /><ellipse cx="50.4" cy="58.4" rx="4.1" ry="2.6" fill="#5B3A30" opacity=".5" /><ellipse cx="55.8" cy="79.6" rx="11.2" ry="10.7" fill="#1E100E" stroke="#4A3128" stroke-width="1.8" /><ellipse cx="52.4" cy="76.2" rx="3.9" ry="2.5" fill="#5B3A30" opacity=".5" /><ellipse cx="57.1" cy="97.2" rx="10.6" ry="10.1" fill="#1E100E" stroke="#4A3128" stroke-width="1.8" /><ellipse cx="54.0" cy="94.0" rx="3.7" ry="2.3" fill="#5B3A30" opacity=".5" /><ellipse cx="58.2" cy="114.8" rx="10.0" ry="9.5" fill="#1E100E" stroke="#4A3128" stroke-width="1.8" /><ellipse cx="55.2" cy="111.8" rx="3.5" ry="2.2" fill="#5B3A30" opacity=".5" /><ellipse cx="59.0" cy="132.4" rx="9.3" ry="8.9" fill="#1E100E" stroke="#4A3128" stroke-width="1.8" /><ellipse cx="56.2" cy="129.6" rx="3.3" ry="2.1" fill="#5B3A30" opacity=".5" /><ellipse cx="59.8" cy="150.0" rx="8.7" ry="8.3" fill="#1E100E" stroke="#4A3128" stroke-width="1.8" /><ellipse cx="57.2" cy="147.4" rx="3.0" ry="1.9" fill="#5B3A30" opacity=".5" /><path d="M34.6,-14.1 l17.2,11.5" stroke="#4A3128" stroke-width="2" fill="none" /><path d="M38.1,3.7 l16.5,11.0" stroke="#4A3128" stroke-width="2" fill="none" /><path d="M41.4,21.6 l15.7,10.5" stroke="#4A3128" stroke-width="2" fill="none" /><path d="M44.3,39.4 l15.0,10.0" stroke="#4A3128" stroke-width="2" fill="none" /><path d="M46.9,57.3 l14.2,9.5" stroke="#4A3128" stroke-width="2" fill="none" /><path d="M49.0,75.1 l13.5,9.0" stroke="#4A3128" stroke-width="2" fill="none" /><path d="M50.8,93.0 l12.7,8.5" stroke="#4A3128" stroke-width="2" fill="none" /><path d="M52.2,110.8 l12.0,8.0" stroke="#4A3128" stroke-width="2" fill="none" /><path d="M53.4,128.7 l11.2,7.5" stroke="#4A3128" stroke-width="2" fill="none" /><path d="M59.8,153.5 l-5,14 h10 Z" fill="#1E100E" stroke="#4A3128" stroke-width="1.6" /><rect x="53.8" y="151.7" width="12" height="5" rx="2" fill="#A63F2F" stroke="#4A3126" stroke-width="1.1" /></g><g><path d="M30,14 Q76,52 68,124 L80,176 L38,180 Q46,130 40,100 Z" fill="#8A3435" stroke="#4A3126" stroke-width="1.9" stroke-linejoin="round" /><path d="M30,14 Q76,52 68,124 L80,176 L38,180 Q46,130 40,100 Z" fill="url(#lm-print)" opacity=".7" /><path d="M40,100 Q46,130 38,180 L52,178 Q50,130 56,100 Z" fill="#6E2527" opacity=".5" /><path d="M38,178 L80,175" fill="none" stroke="#2F4059" stroke-width="7" /><path d="M42,181 l0,9" stroke="#A8554F" stroke-width="1.8" stroke-linecap="round" /><path d="M47,181 l0,9" stroke="#A8554F" stroke-width="1.8" stroke-linecap="round" /><path d="M52,181 l0,9" stroke="#A8554F" stroke-width="1.8" stroke-linecap="round" /><path d="M57,181 l0,9" stroke="#A8554F" stroke-width="1.8" stroke-linecap="round" /><path d="M62,181 l0,9" stroke="#A8554F" stroke-width="1.8" stroke-linecap="round" /><path d="M67,181 l0,9" stroke="#A8554F" stroke-width="1.8" stroke-linecap="round" /><path d="M72,181 l0,9" stroke="#A8554F" stroke-width="1.8" stroke-linecap="round" /><path d="M77,181 l0,9" stroke="#A8554F" stroke-width="1.8" stroke-linecap="round" /></g><g transform="translate(16,-6)"><path d="M20,150 L-92,160 L-90,232" fill="none" stroke="#4A3126" stroke-width="38.5" stroke-linecap="round" stroke-linejoin="round" /><path d="M20,150 L-92,160 L-90,232" fill="none" stroke="#6E2527" stroke-width="63" stroke-linecap="round" stroke-linejoin="round" /><path d="M-72.0,240.0 L-66.0,254.0 Q-66.0,263.0 -78.0,263.0 L-124.0,263.0 Q-138.0,262.0 -134.0,250.0 Q-128.0,243.0 -108.0,241.0 Z" fill="#935C3A" stroke="#4A3126" stroke-width="1.7" stroke-linejoin="round" /></g></g><g transform="translate(895.8,415.7) scale(0.8)"><path d="M26,152 L-96,162 L-94,236" fill="none" stroke="#4A3126" stroke-width="41.8" stroke-linecap="round" stroke-linejoin="round" /><path d="M26,152 L-96,162 L-94,236" fill="none" stroke="#8A3435" stroke-width="69" stroke-linecap="round" stroke-linejoin="round" /><path d="M26,152 L-96,162 L-94,236" fill="none" stroke="url(#lm-print)" stroke-width="69" stroke-linecap="round" stroke-linejoin="round" opacity=".7" /><path d="M26,152 L-96,162 L-94,236" fill="none" stroke="url(#lm-hatch)" stroke-width="69" stroke-linecap="round" stroke-linejoin="round" opacity=".2" /><g fill="none" stroke="#6E2527" stroke-width="2.6" stroke-linecap="round" opacity=".55"><path d="M10,138 L-70,146" /><path d="M12,160 L-74,172" /><path d="M8,124 L-80,134" /></g><g stroke="#4A3126" stroke-width="1.3" stroke-linecap="round" opacity=".45" fill="none"><path d="M-114,176 L-115,212" /><path d="M-96,178 L-96,212" /><path d="M-78,176 L-77,212" /></g><path d="M-128,214 L-60,214 L-60,232 L-128,232 Z" fill="#2F4059" stroke="#4A3126" stroke-width="1.1" /><g><path d="M-78.0,244.0 L-72.0,258.0 Q-72.0,267.0 -84.0,267.0 L-130.0,267.0 Q-144.0,266.0 -140.0,254.0 Q-134.0,247.0 -114.0,245.0 Z" fill="#B07448" stroke="#4A3126" stroke-width="1.7" stroke-linejoin="round" /></g><path d="M-52,98 L47,98 L49,130 L-54,130 Z" fill="#B07448" stroke="#4A3126" stroke-width="1.9" /><path d="M-46,16 Q-64,54 -50,102 L47,102 Q58,54 46,16 Q0,0 -46,16 Z" fill="#3E5E4F" stroke="#4A3126" stroke-width="2.0" stroke-linejoin="round" /><path d="M-52,40 Q-58,70 -50,102 L-34,102 Q-42,70 -38,40 Z" fill="#2C4638" opacity=".4" /><path d="M-50,98 L47,98" stroke="#2C4638" stroke-width="2.6" stroke-dasharray="5 4" /><path d="M-22,8 Q0,30 26,8" fill="none" stroke="#2C4638" stroke-width="3" /><path d="M-32,10 L12,16 L38,128 L-8,128 Z" fill="#8A3435" stroke="#4A3126" stroke-width="2.0" stroke-linejoin="round" /><path d="M-32,10 L12,16 L38,128 L-8,128 Z" fill="url(#lm-print)" opacity=".75" /><path d="M-31,12 L-7,127" stroke="#2F4059" stroke-width="5" fill="none" /><path d="M11,18 L37,127" stroke="#2F4059" stroke-width="5" fill="none" /><path d="M-4,40 Q8,70 4,120" stroke="#6E2527" stroke-width="2.4" fill="none" opacity=".5" /><path d="M-56,122 L52,122 L56,152 L-60,152 Z" fill="#8A3435" stroke="#4A3126" stroke-width="1.9" stroke-linejoin="round" /><path d="M-56,122 L52,122 L56,152 L-60,152 Z" fill="url(#lm-print)" opacity=".7" /><path d="M-40,126 L-44,150 M-20,126 L-22,150 M0,126 L0,150 M20,126 L22,150" stroke="#6E2527" stroke-width="2.2" opacity=".5" /><ellipse cx="6" cy="-68" rx="55" ry="57" fill="#1E100E" /><path d="M-16,-20 L20,-20 L24,12 L-20,12 Z" fill="#935C3A" stroke="#4A3126" stroke-width="1.8" stroke-linejoin="round" /><path d="M-15,-20 L19,-20 L21,-2 Q2,8 -17,-2 Z" fill="#6A3A22" opacity=".5" /><g><ellipse cx="-6" cy="-62" rx="45" ry="49" fill="#B07448" stroke="#4A3126" stroke-width="2.0" /><ellipse cx="-14" cy="-84" rx="26" ry="11" fill="#CF9868" opacity=".3" /><ellipse cx="37" cy="-56" rx="8" ry="12" fill="#935C3A" stroke="#4A3126" stroke-width="1.7" /><circle cx="37" cy="-46" r="2.4" fill="#D9D2C0" stroke="#8A8470" stroke-width="1" /><path d="M-47,-66 C-52,-104 -22,-124 8,-122 C38,-120 54,-96 49,-62 C40,-84 28,-97 6,-99 C-14,-99 -32,-90 -47,-66 Z" fill="#1E100E" /><path d="M-30,-108 Q-6,-118 22,-108" fill="none" stroke="#6A4338" stroke-width="3" stroke-linecap="round" opacity=".7" /><path d="M-14,-117 Q-18,-104 -16,-96" stroke="#7A5043" stroke-width="2.6" fill="none" stroke-linecap="round" /><path d="M-50,-79 Q-35,-92 -20,-84" fill="none" stroke="#1E100E" stroke-width="5.4" stroke-linecap="round" /><path d="M-3,-84 Q9,-91 20,-82" fill="none" stroke="#1E100E" stroke-width="5.4" stroke-linecap="round" /><ellipse cx="-34" cy="-62" rx="12" ry="10" fill="#FFFFFF" stroke="#4A3126" stroke-width="1.7" /><circle cx="-37" cy="-61" r="7.2" fill="#3A1E12" /><circle cx="-37" cy="-61" r="4" fill="#150A06" /><circle cx="-39.5" cy="-64" r="2.5" fill="#FFFFFF" /><circle cx="-34" cy="-58" r="1.2" fill="#FFFFFF" /><ellipse cx="-34" cy="-62" rx="13" ry="0" fill="#B07448" /><path d="M-46,-62 L-55,-69" stroke="#4A3126" stroke-width="1.9" stroke-linecap="round" /><path d="M-45,-69 Q-34,-77 -22,-68" fill="none" stroke="#4A3126" stroke-width="2.0" stroke-linecap="round" /><ellipse cx="5" cy="-62" rx="9.5" ry="9" fill="#FFFFFF" stroke="#4A3126" stroke-width="1.7" /><circle cx="2" cy="-61" r="6.2" fill="#3A1E12" /><circle cx="2" cy="-61" r="3.4" fill="#150A06" /><circle cx="0" cy="-63.5" r="2.1" fill="#FFFFFF" /><ellipse cx="5" cy="-62" rx="10.5" ry="0" fill="#B07448" /><path d="M-4,-68 Q6,-74 15,-66" fill="none" stroke="#4A3126" stroke-width="1.9" stroke-linecap="round" /><circle cx="-14" cy="-76" r="4.4" fill="#8E1B22" /><ellipse cx="-49" cy="-46" rx="7.5" ry="6.5" fill="#B07448" stroke="#4A3126" stroke-width="1.7" /><path d="M-47,-52 Q-40,-50 -42,-42" fill="none" stroke="#935C3A" stroke-width="2" opacity=".7" /><ellipse cx="-34" cy="-38" rx="12" ry="8" fill="url(#lm-cheek)" /><ellipse cx="14" cy="-42" rx="10" ry="7" fill="url(#lm-cheek)" /><path d="M-31,-30 Q-18,-14 -3,-30 Q-18,-25 -31,-30 Z" fill="#7A1F2A" stroke="#4A3126" stroke-width="1.5" stroke-linejoin="round" /></g></g><animateTransform attributeName="transform" type="translate" values="0 0; 1.4 0; 0 0; -1.2 0; 0 0" dur="1.1s" repeatCount="indefinite" additive="sum" /></g><g><g><path d="M902.3,435.2 L824.8,491.8 L767.0,415.1" fill="none" stroke="#4A3126" stroke-width="13.8" stroke-linecap="round" stroke-linejoin="round" /><path d="M902.3,435.2 L824.8,491.8 L767.0,415.1" fill="none" stroke="#935C3A" stroke-width="19.5" stroke-linecap="round" stroke-linejoin="round" /><line x1="770.1" y1="436.8" x2="787.0" y2="424.1" stroke="#A63F2F" stroke-width="2.8" stroke-linecap="round" /><line x1="767.2" y1="433.0" x2="784.1" y2="420.3" stroke="#3E6E73" stroke-width="2.8" stroke-linecap="round" /><ellipse cx="762.6" cy="409.3" rx="12.2" ry="9.7" transform="rotate(-127.0 762.6 409.3)" fill="#935C3A" stroke="#4A3126" stroke-width="1.7" /><ellipse cx="768.6" cy="407.8" rx="6.5" ry="4.5" transform="rotate(-97.0 768.6 407.8)" fill="#935C3A" stroke="#4A3126" stroke-width="1.4" /></g></g><polygon points="686.1,650.0 689.4,642.9 706.4,255.2 703.1,261.3" fill="#5E4030" stroke="#4A3126" stroke-width="1.4" stroke-linejoin="round" /><polygon points="670.5,647.9 686.1,650.0 703.1,261.3 686.7,259.6" fill="#8A6044" stroke="#4A3126" stroke-width="1.4" stroke-linejoin="round" /><polygon points="686.7,259.6 703.1,261.3 706.4,255.2 690.1,253.4" fill="#B08B62" stroke="#4A3126" stroke-width="1.4" stroke-linejoin="round" /><g><g><path d="M897.4,438.4 L828.8,505.5 L751.0,449.3" fill="none" stroke="#4A3126" stroke-width="13.8" stroke-linecap="round" stroke-linejoin="round" /><path d="M897.4,438.4 L828.8,505.5 L751.0,449.3" fill="none" stroke="#B07448" stroke-width="19.5" stroke-linecap="round" stroke-linejoin="round" /><path d="M897.4,438.4 L828.8,505.5 L751.0,449.3" fill="none" stroke="#CF9868" stroke-width="4.9" stroke-linecap="round" stroke-linejoin="round" opacity=".3" transform="translate(-3.2,-3.2)" /><line x1="760.4" y1="469.1" x2="772.8" y2="452.0" stroke="#A63F2F" stroke-width="2.8" stroke-linecap="round" /><line x1="756.5" y1="466.3" x2="768.9" y2="449.2" stroke="#3E6E73" stroke-width="2.8" stroke-linecap="round" /><ellipse cx="745.1" cy="445.0" rx="12.2" ry="9.7" transform="rotate(-144.1 745.1 445.0)" fill="#B07448" stroke="#4A3126" stroke-width="1.7" /><ellipse cx="750.4" cy="441.8" rx="6.5" ry="4.5" transform="rotate(-114.1 750.4 441.8)" fill="#B07448" stroke="#4A3126" stroke-width="1.4" /><path d="M897.4,438.4 L870.0,465.3" fill="none" stroke="#4A3126" stroke-width="18.3" stroke-linecap="round" /><path d="M897.4,438.4 L870.0,465.3" fill="none" stroke="#3E5E4F" stroke-width="27.6" stroke-linecap="round" /><line x1="881.4" y1="473.4" x2="862.1" y2="453.7" stroke="#2C4638" stroke-width="1.9" stroke-linecap="round" stroke-dasharray="3.2 2.4" /></g></g>
<circle r="2.0" fill="#FFF6D6" /><circle r="1.2" fill="#FFF6D6" /><circle r="1.2" fill="#FFF6D6" /><circle r="2.0" fill="#FFF6D6" /><circle r="1.6" fill="#FFF6D6" /><circle r="1.2" fill="#FFF6D6" /><circle r="1.2" fill="#FFF6D6" /><circle r="2.0" fill="#FFF6D6" /><circle r="1.6" fill="#FFF6D6" /><circle r="1.6" fill="#FFF6D6" /><circle r="2.0" fill="#FFF6D6" /><circle r="1.6" fill="#FFF6D6" /><circle r="2.0" fill="#FFF6D6" /><circle r="1.6" fill="#FFF6D6" /><circle r="1.2" fill="#FFF6D6" /><circle r="1.2" fill="#FFF6D6" /><rect width="1350" height="690" fill="url(#lm-vign)" />
<rect width="1350" height="690" opacity=".28" fill="none" />
</svg>
